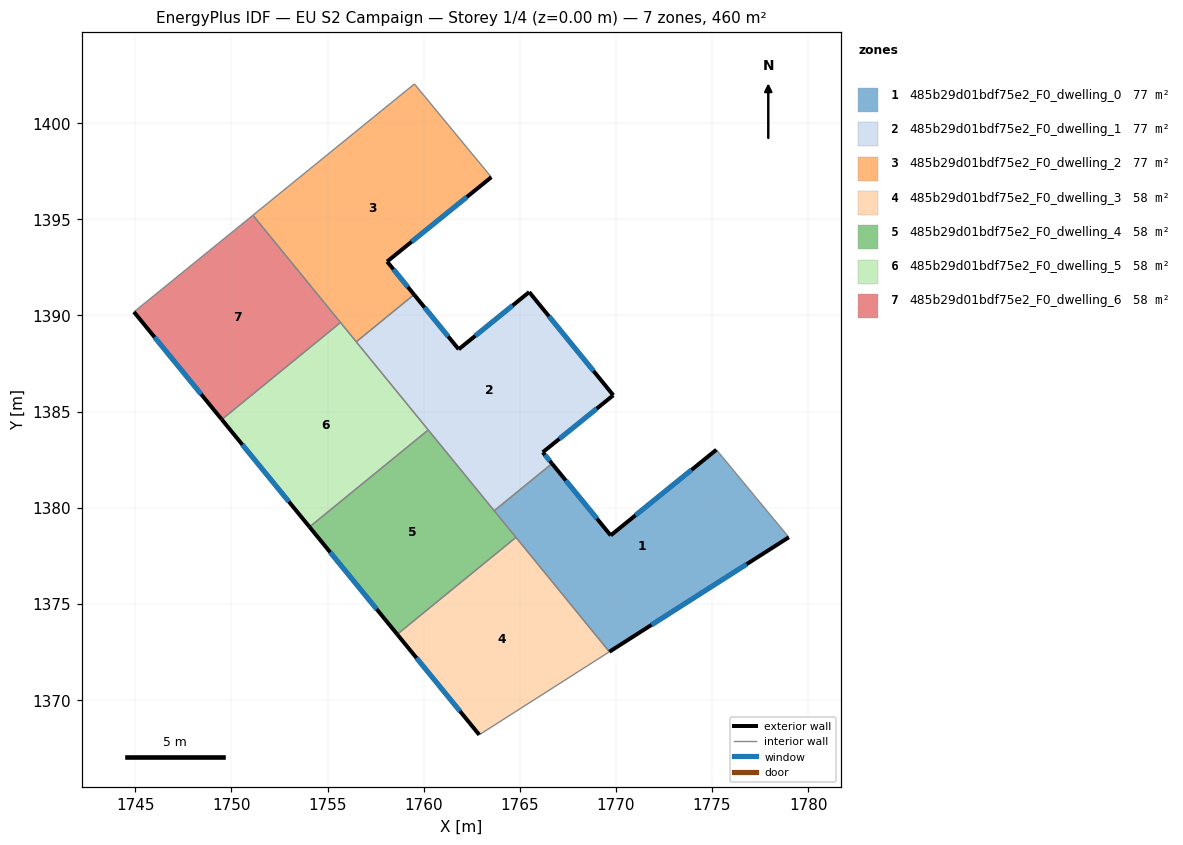
=== STOREY PLAN SPEC (per zone: floor XY polygon, exterior-wall plan segments, windows/doors) ===
zone 1: 485b29d01bdf75e2_F0_dwelling_0  (76.7 m²)
  floor: (1775.23, 1383.01) (1778.99, 1378.46) (1769.66, 1372.50) (1763.67, 1379.84) (1766.68, 1382.29) (1769.73, 1378.56)
  exterior wall: (1769.66, 1372.50) – (1778.99, 1378.46)  [11.1 m]
    window: (1771.85, 1373.90) – (1776.80, 1377.06)  [9.3 m²]
  exterior wall: (1769.73, 1378.56) – (1766.68, 1382.29)  [4.8 m]
    window: (1769.01, 1379.44) – (1767.39, 1381.42)  [4.1 m²]
  exterior wall: (1775.23, 1383.01) – (1769.73, 1378.56)  [7.1 m]
    window: (1773.94, 1381.97) – (1771.02, 1379.60)  [6.0 m²]
  interior walls: 4
zone 2: 485b29d01bdf75e2_F0_dwelling_1  (76.7 m²)
  floor: (1765.49, 1391.22) (1769.86, 1385.85) (1766.20, 1382.88) (1766.68, 1382.29) (1763.67, 1379.84) (1756.49, 1388.63) (1759.50, 1391.08) (1761.82, 1388.24)
  exterior wall: (1766.20, 1382.88) – (1769.86, 1385.85)  [4.7 m]
    window: (1767.06, 1383.58) – (1769.00, 1385.15)  [4.0 m²]
  exterior wall: (1766.68, 1382.29) – (1766.20, 1382.88)  [0.8 m]
    window: (1766.56, 1382.43) – (1766.31, 1382.74)  [0.6 m²]
  exterior wall: (1761.82, 1388.24) – (1759.50, 1391.08)  [3.7 m]
    window: (1761.28, 1388.91) – (1760.05, 1390.42)  [3.1 m²]
  exterior wall: (1765.49, 1391.22) – (1761.82, 1388.24)  [4.7 m]
    window: (1764.63, 1390.52) – (1762.68, 1388.94)  [4.0 m²]
  exterior wall: (1769.86, 1385.85) – (1765.49, 1391.22)  [6.9 m]
    window: (1768.84, 1387.11) – (1766.52, 1389.96)  [5.8 m²]
  interior walls: 4
zone 3: 485b29d01bdf75e2_F0_dwelling_2  (76.7 m²)
  floor: (1759.52, 1402.04) (1763.52, 1397.19) (1758.10, 1392.80) (1759.50, 1391.08) (1756.49, 1388.63) (1751.12, 1395.21)
  exterior wall: (1758.10, 1392.80) – (1763.52, 1397.19)  [7.0 m]
    window: (1759.37, 1393.83) – (1762.25, 1396.16)  [5.9 m²]
  exterior wall: (1759.50, 1391.08) – (1758.10, 1392.80)  [2.2 m]
    window: (1759.17, 1391.49) – (1758.43, 1392.40)  [1.9 m²]
  interior walls: 5
zone 4: 485b29d01bdf75e2_F0_dwelling_3  (57.5 m²)
  floor: (1764.80, 1378.46) (1769.66, 1372.50) (1762.89, 1368.19) (1758.63, 1373.41)
  exterior wall: (1758.63, 1373.41) – (1762.89, 1368.19)  [6.7 m]
    window: (1759.63, 1372.18) – (1761.89, 1369.41)  [5.7 m²]
  interior walls: 3
zone 5: 485b29d01bdf75e2_F0_dwelling_4  (57.5 m²)
  floor: (1760.24, 1384.04) (1764.80, 1378.46) (1758.63, 1373.41) (1754.06, 1379.00)
  exterior wall: (1754.06, 1379.00) – (1758.63, 1373.41)  [7.2 m]
    window: (1755.13, 1377.69) – (1757.55, 1374.72)  [6.1 m²]
  interior walls: 4
zone 6: 485b29d01bdf75e2_F0_dwelling_5  (57.5 m²)
  floor: (1755.68, 1389.63) (1760.24, 1384.04) (1754.06, 1379.00) (1749.50, 1384.59)
  exterior wall: (1749.50, 1384.59) – (1754.06, 1379.00)  [7.2 m]
    window: (1750.57, 1383.27) – (1752.99, 1380.31)  [6.1 m²]
  interior walls: 4
zone 7: 485b29d01bdf75e2_F0_dwelling_6  (57.5 m²)
  floor: (1751.12, 1395.21) (1755.68, 1389.63) (1749.50, 1384.59) (1744.93, 1390.18)
  exterior wall: (1744.93, 1390.18) – (1749.50, 1384.59)  [7.2 m]
    window: (1746.00, 1388.87) – (1748.43, 1385.90)  [6.1 m²]
  interior walls: 3

=== DERIVED (storey summary) ===
Building: EU S2 Campaign
Storey: 1 of 4  (floor level z = 0.00 m)
Storey gross floor area: 460.2 m²
Zones on this storey: 7
  - 485b29d01bdf75e2_F0_dwelling_0: floor 76.7 m²; exterior wall 23.0 m (68.9 m²); 3 window(s) 19.4 m²; WWR 28.1%
  - 485b29d01bdf75e2_F0_dwelling_1: floor 76.7 m²; exterior wall 20.8 m (62.4 m²); 5 window(s) 17.5 m²; WWR 28.1%
  - 485b29d01bdf75e2_F0_dwelling_2: floor 76.7 m²; exterior wall 9.2 m (27.6 m²); 2 window(s) 7.8 m²; WWR 28.1%
  - 485b29d01bdf75e2_F0_dwelling_3: floor 57.5 m²; exterior wall 6.7 m (20.2 m²); 1 window(s) 5.7 m²; WWR 28.1%
  - 485b29d01bdf75e2_F0_dwelling_4: floor 57.5 m²; exterior wall 7.2 m (21.6 m²); 1 window(s) 6.1 m²; WWR 28.1%
  - 485b29d01bdf75e2_F0_dwelling_5: floor 57.5 m²; exterior wall 7.2 m (21.6 m²); 1 window(s) 6.1 m²; WWR 28.1%
  - 485b29d01bdf75e2_F0_dwelling_6: floor 57.5 m²; exterior wall 7.2 m (21.7 m²); 1 window(s) 6.1 m²; WWR 28.1%
Zone adjacency (shared interzone walls):
  - 485b29d01bdf75e2_F0_dwelling_0 ↔ 485b29d01bdf75e2_F0_dwelling_1
  - 485b29d01bdf75e2_F0_dwelling_0 ↔ 485b29d01bdf75e2_F0_dwelling_3
  - 485b29d01bdf75e2_F0_dwelling_0 ↔ 485b29d01bdf75e2_F0_dwelling_4
  - 485b29d01bdf75e2_F0_dwelling_1 ↔ 485b29d01bdf75e2_F0_dwelling_2
  - 485b29d01bdf75e2_F0_dwelling_1 ↔ 485b29d01bdf75e2_F0_dwelling_4
  - 485b29d01bdf75e2_F0_dwelling_1 ↔ 485b29d01bdf75e2_F0_dwelling_5
  - 485b29d01bdf75e2_F0_dwelling_2 ↔ 485b29d01bdf75e2_F0_dwelling_5
  - 485b29d01bdf75e2_F0_dwelling_2 ↔ 485b29d01bdf75e2_F0_dwelling_6
  - 485b29d01bdf75e2_F0_dwelling_3 ↔ 485b29d01bdf75e2_F0_dwelling_4
  - 485b29d01bdf75e2_F0_dwelling_4 ↔ 485b29d01bdf75e2_F0_dwelling_5
  - 485b29d01bdf75e2_F0_dwelling_5 ↔ 485b29d01bdf75e2_F0_dwelling_6